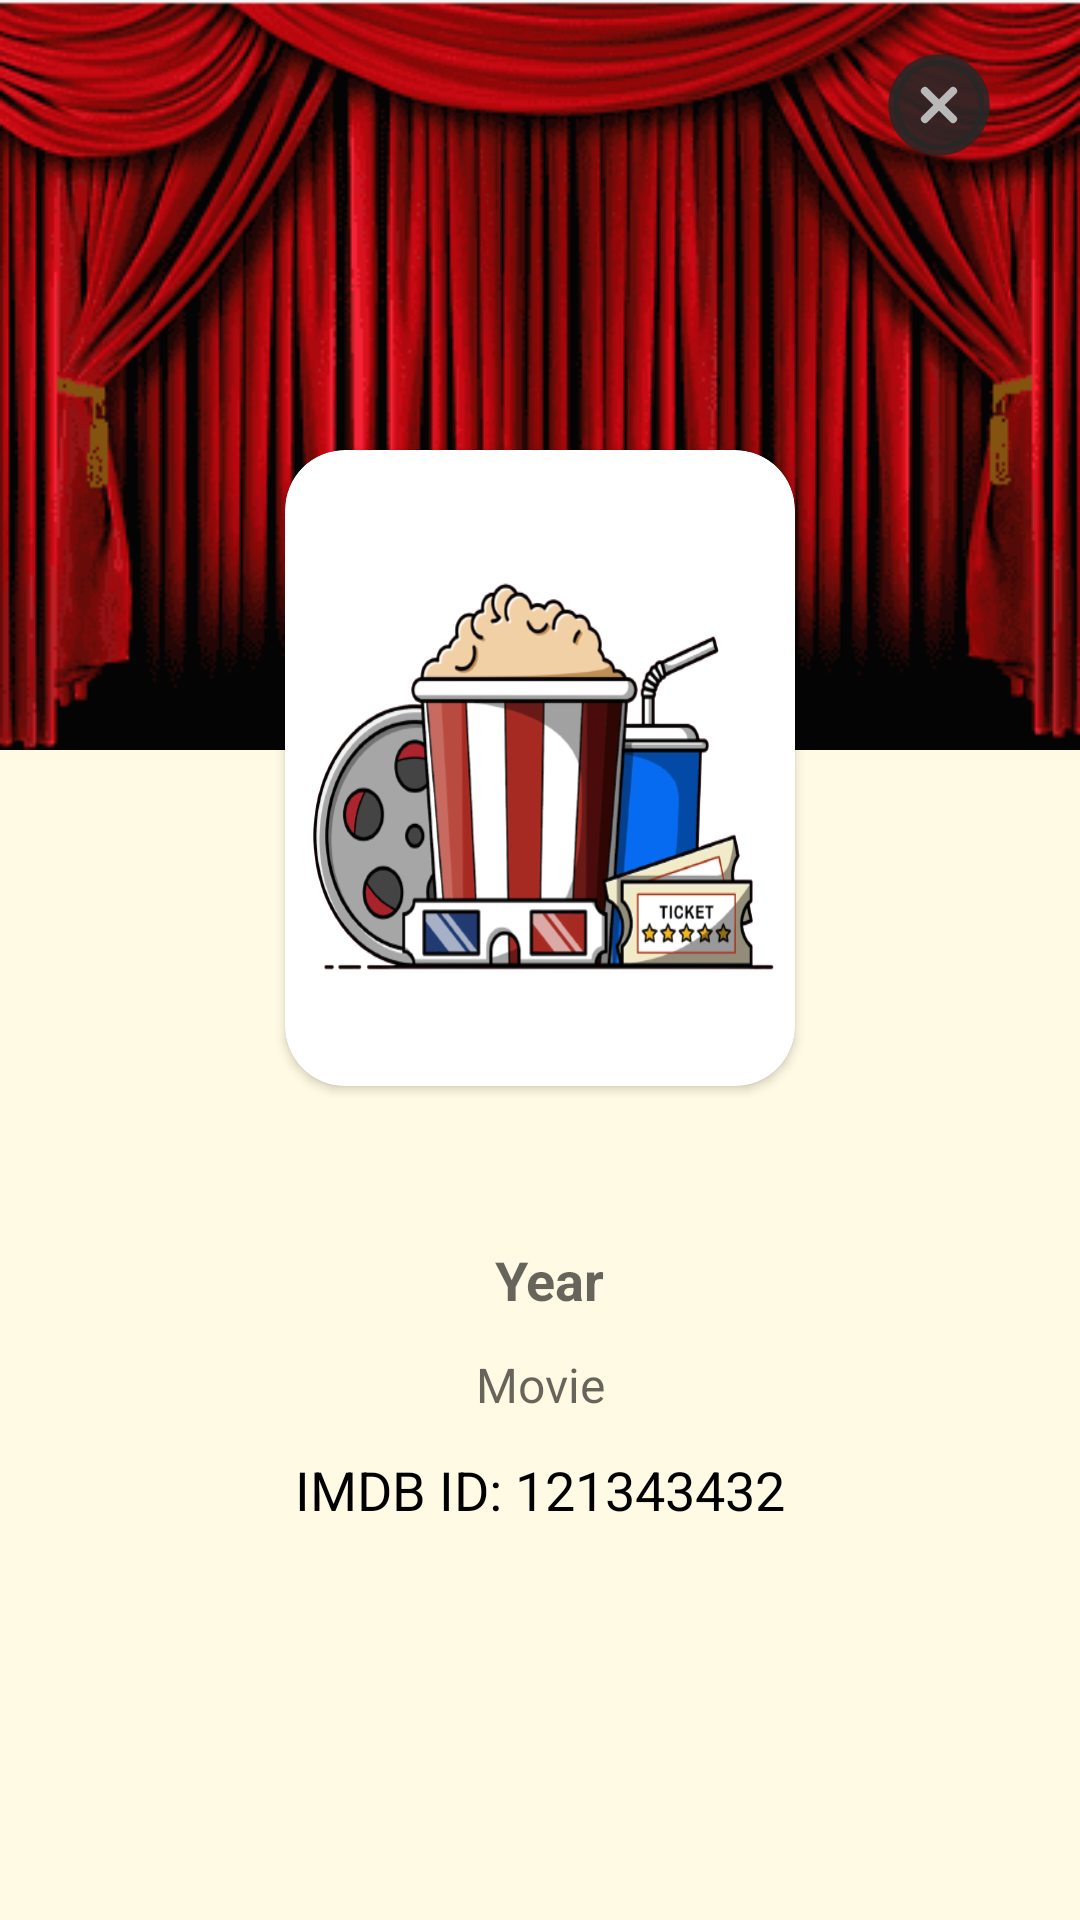

This screen was rendered from an Android layout file. Write that file and the resources it references.
<!-- AndroidManifest.xml: application theme Theme.MovieApp -->
<!-- res/layout/fragment_item_details.xml -->
<?xml version="1.0" encoding="utf-8"?>
<layout xmlns:android="http://schemas.android.com/apk/res/android"
    xmlns:app="http://schemas.android.com/apk/res-auto">

    <data>

    </data>

    <androidx.constraintlayout.widget.ConstraintLayout
        android:id="@+id/cordinator_tool"
        android:layout_width="match_parent"
        android:layout_height="wrap_content"
        android:background="@drawable/background">

        <FrameLayout
            android:layout_width="match_parent"
            android:layout_height="match_parent">

            <androidx.constraintlayout.widget.ConstraintLayout
                android:layout_width="match_parent"
                android:layout_height="517dp">

                <com.google.android.material.imageview.ShapeableImageView
                    android:id="@+id/fragment_banner"
                    android:layout_width="match_parent"
                    android:layout_height="250dp"
                    android:scaleType="fitXY"
                    android:src="@drawable/movie_bg"
                    app:layout_constraintEnd_toEndOf="parent"
                    app:layout_constraintStart_toStartOf="parent"
                    app:layout_constraintTop_toTopOf="parent" />

                <androidx.cardview.widget.CardView
                    android:id="@+id/fragment_card_holder"
                    android:layout_width="170dp"
                    android:layout_height="212dp"
                    android:layout_marginTop="150dp"
                    android:elevation="10dp"
                    app:cardCornerRadius="20dp"
                    app:layout_constraintEnd_toEndOf="parent"
                    app:layout_constraintStart_toStartOf="parent"
                    app:layout_constraintTop_toTopOf="parent">

                    <ImageView
                        android:id="@+id/item_image"
                        android:layout_width="match_parent"
                        android:layout_height="match_parent"
                        android:scaleType="fitXY"
                        android:src="@drawable/movie" />
                </androidx.cardview.widget.CardView>

                <ImageView
                    android:id="@+id/fragment_cross_btn"
                    android:layout_width="50dp"
                    android:layout_height="50dp"
                    android:layout_marginTop="10dp"
                    android:layout_marginEnd="22dp"
                    android:src="@drawable/close_btn"
                    app:layout_constraintEnd_toEndOf="parent"
                    app:layout_constraintTop_toTopOf="parent" />

                <TextView
                    android:id="@+id/fragment_item_name"
                    android:layout_width="wrap_content"
                    android:layout_height="wrap_content"
                    android:layout_marginStart="16dp"
                    android:layout_marginTop="8dp"
                    android:layout_marginEnd="16dp"
                    android:gravity="center"
                    android:textColor="@color/black"
                    android:textSize="24sp"
                    android:textStyle="bold"
                    app:layout_constraintEnd_toEndOf="parent"
                    app:layout_constraintHorizontal_bias="0.498"
                    app:layout_constraintStart_toStartOf="parent"
                    app:layout_constraintTop_toBottomOf="@id/fragment_card_holder" />

                <TextView
                    android:id="@+id/fragment_item_year"
                    android:layout_width="wrap_content"
                    android:layout_height="wrap_content"
                    android:layout_marginStart="16dp"
                    android:layout_marginTop="12dp"
                    android:layout_marginEnd="16dp"
                    android:gravity="center"
                    android:hint="Year"
                    android:textColor="@color/item_type"
                    android:textSize="18sp"
                    android:textStyle="bold"
                    app:layout_constraintEnd_toEndOf="parent"
                    app:layout_constraintHorizontal_bias="0.51"
                    app:layout_constraintStart_toStartOf="parent"
                    app:layout_constraintTop_toBottomOf="@id/fragment_item_name" />

                <TextView
                    android:id="@+id/fragment_item_type"
                    android:layout_width="wrap_content"
                    android:layout_height="wrap_content"
                    android:layout_marginStart="16dp"
                    android:layout_marginTop="12dp"
                    android:layout_marginEnd="16dp"
                    android:gravity="center"
                    android:hint="Movie"
                    android:textColor="@color/item_type"
                    android:textSize="16sp"
                    app:layout_constraintEnd_toEndOf="parent"
                    app:layout_constraintStart_toStartOf="parent"
                    app:layout_constraintTop_toBottomOf="@id/fragment_item_year" />

                <TextView
                    android:id="@+id/imdbId"
                    android:layout_width="wrap_content"
                    android:layout_height="wrap_content"
                    android:layout_marginStart="16dp"
                    android:layout_marginTop="12dp"
                    android:layout_marginEnd="16dp"
                    android:gravity="center"
                    android:text="IMDB ID: 121343432"
                    android:textColor="@color/black"
                    android:textSize="18sp"
                    app:layout_constraintBaseline_toBottomOf="parent"
                    app:layout_constraintEnd_toEndOf="parent"
                    app:layout_constraintStart_toStartOf="parent"
                    app:layout_constraintTop_toBottomOf="@id/fragment_item_type"
                    app:layout_goneMarginEnd="16dp"
                    app:layout_goneMarginStart="16dp" />

            </androidx.constraintlayout.widget.ConstraintLayout>
        </FrameLayout>
    </androidx.constraintlayout.widget.ConstraintLayout>
</layout>
<!-- resources referenced by this layout -->
<resources>
  <color name="black">#FF000000</color>
  <color name="item_type">#8D8D8D</color>
  <!-- drawable background (drawable) -->
  <?xml version="1.0" encoding="utf-8"?>
  <shape xmlns:android="http://schemas.android.com/apk/res/android"
      android:shape="rectangle">
  
      <solid android:color="@color/background_sheet" />
  
      <corners
          android:topLeftRadius="35dp"
          android:topRightRadius="35dp" />
  
      <padding android:bottom="10dp" />
  </shape>
  <!-- drawable close_btn (drawable) -->
  <vector xmlns:android="http://schemas.android.com/apk/res/android"
      android:width="40dp"
      android:height="40dp"
      android:viewportWidth="28"
      android:viewportHeight="28">
      <path
          android:fillColor="#DD282828"
          android:pathData="M5.542,14C5.542,9.329 9.329,5.542 14,5.542C18.671,5.542 22.458,9.329 22.458,14C22.458,18.671 18.671,22.458 14,22.458C9.329,22.458 5.542,18.671 5.542,14Z"
          android:strokeWidth="2"
          android:strokeColor="#DE282828"
          android:strokeLineCap="round"
          android:strokeLineJoin="round" />
      <path
          android:fillColor="#00000000"
          android:pathData="M11.375,11.375L16.625,16.625"
          android:strokeWidth="1.5"
          android:strokeColor="#B9B9B9"
          android:strokeLineCap="round"
          android:strokeLineJoin="round" />
      <path
          android:fillColor="#00000000"
          android:pathData="M16.625,11.375L11.375,16.625"
          android:strokeWidth="1.5"
          android:strokeColor="#B9B9B9"
          android:strokeLineCap="round"
          android:strokeLineJoin="round" />
  </vector>
  <!-- drawable movie: png bitmap (drawable, 107274 bytes) -->
  <!-- drawable movie_bg: png bitmap (drawable, 23316 bytes) -->
  <style name="Theme.MovieApp" parent="Theme.MaterialComponents.DayNight.NoActionBar">
          
          <item name="colorPrimary">@color/red</item>
          <item name="colorPrimaryVariant">@color/red</item>
          <item name="colorOnPrimary">@color/white</item>
          
          <item name="colorSecondary">@color/teal_200</item>
          <item name="colorSecondaryVariant">@color/teal_700</item>
          <item name="colorOnSecondary">@color/black</item>
          
          <item name="android:statusBarColor">?attr/colorPrimaryVariant</item>
          
      </style>
  <color name="background_sheet">#F7FFFAE3</color>
  <color name="red">#D61717</color>
  <color name="white">#FFFFFFFF</color>
  <color name="teal_200">#FF03DAC5</color>
  <color name="teal_700">#FF018786</color>
</resources>
